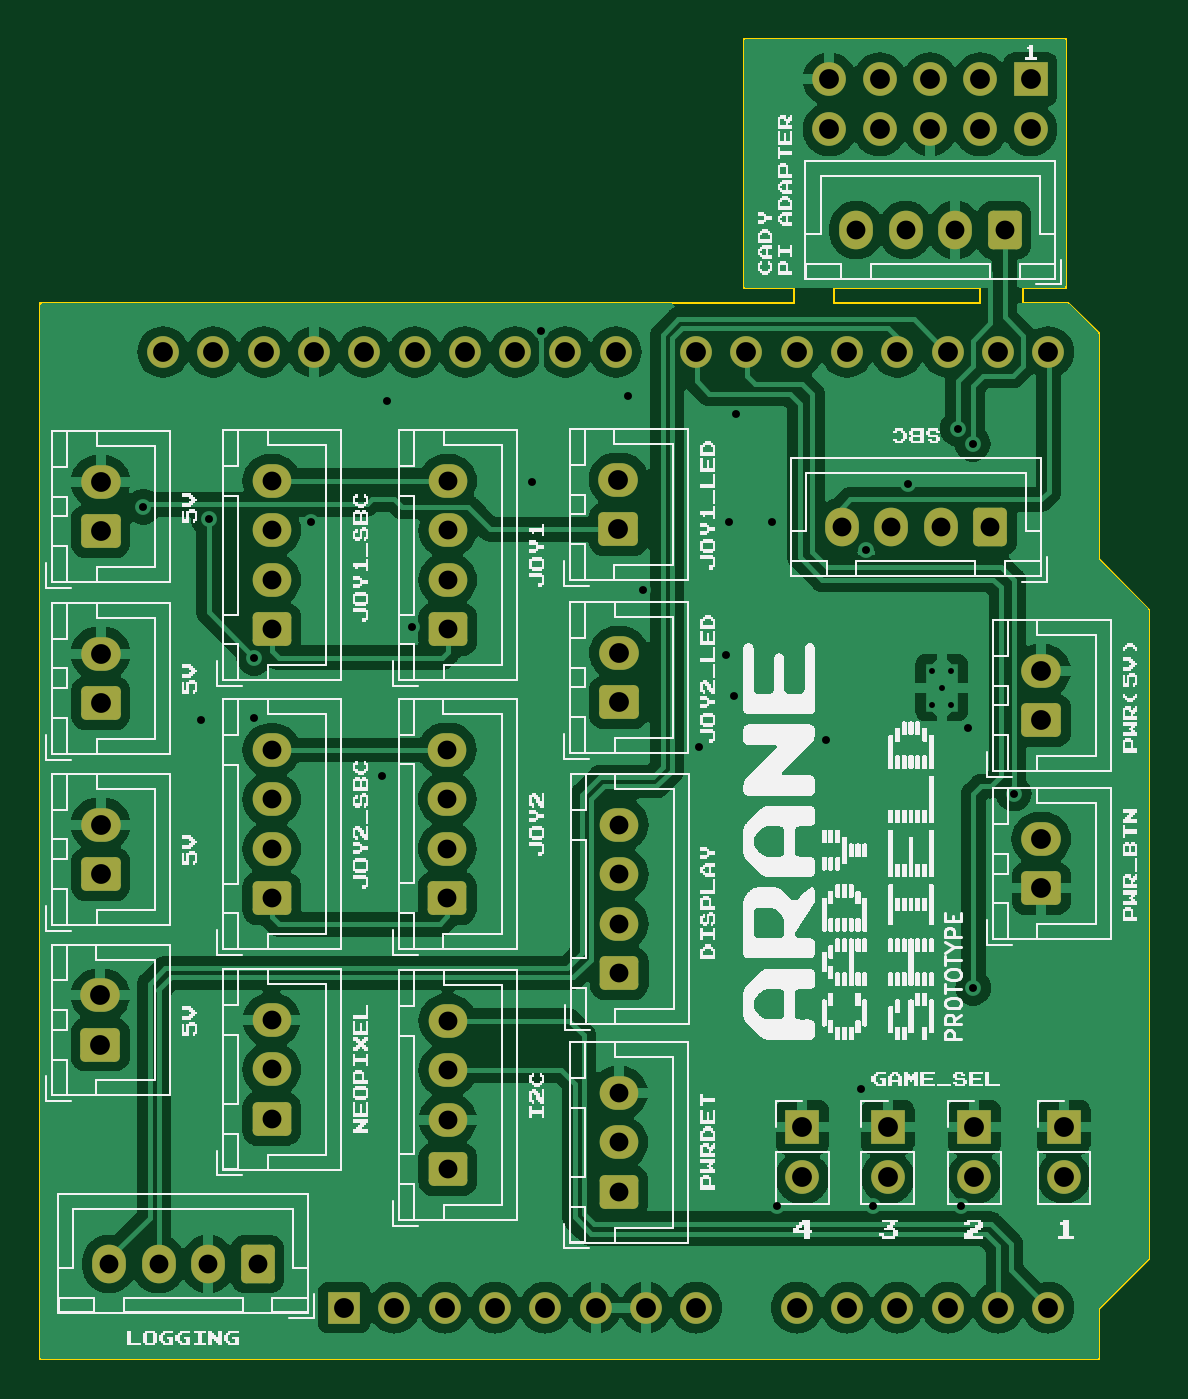
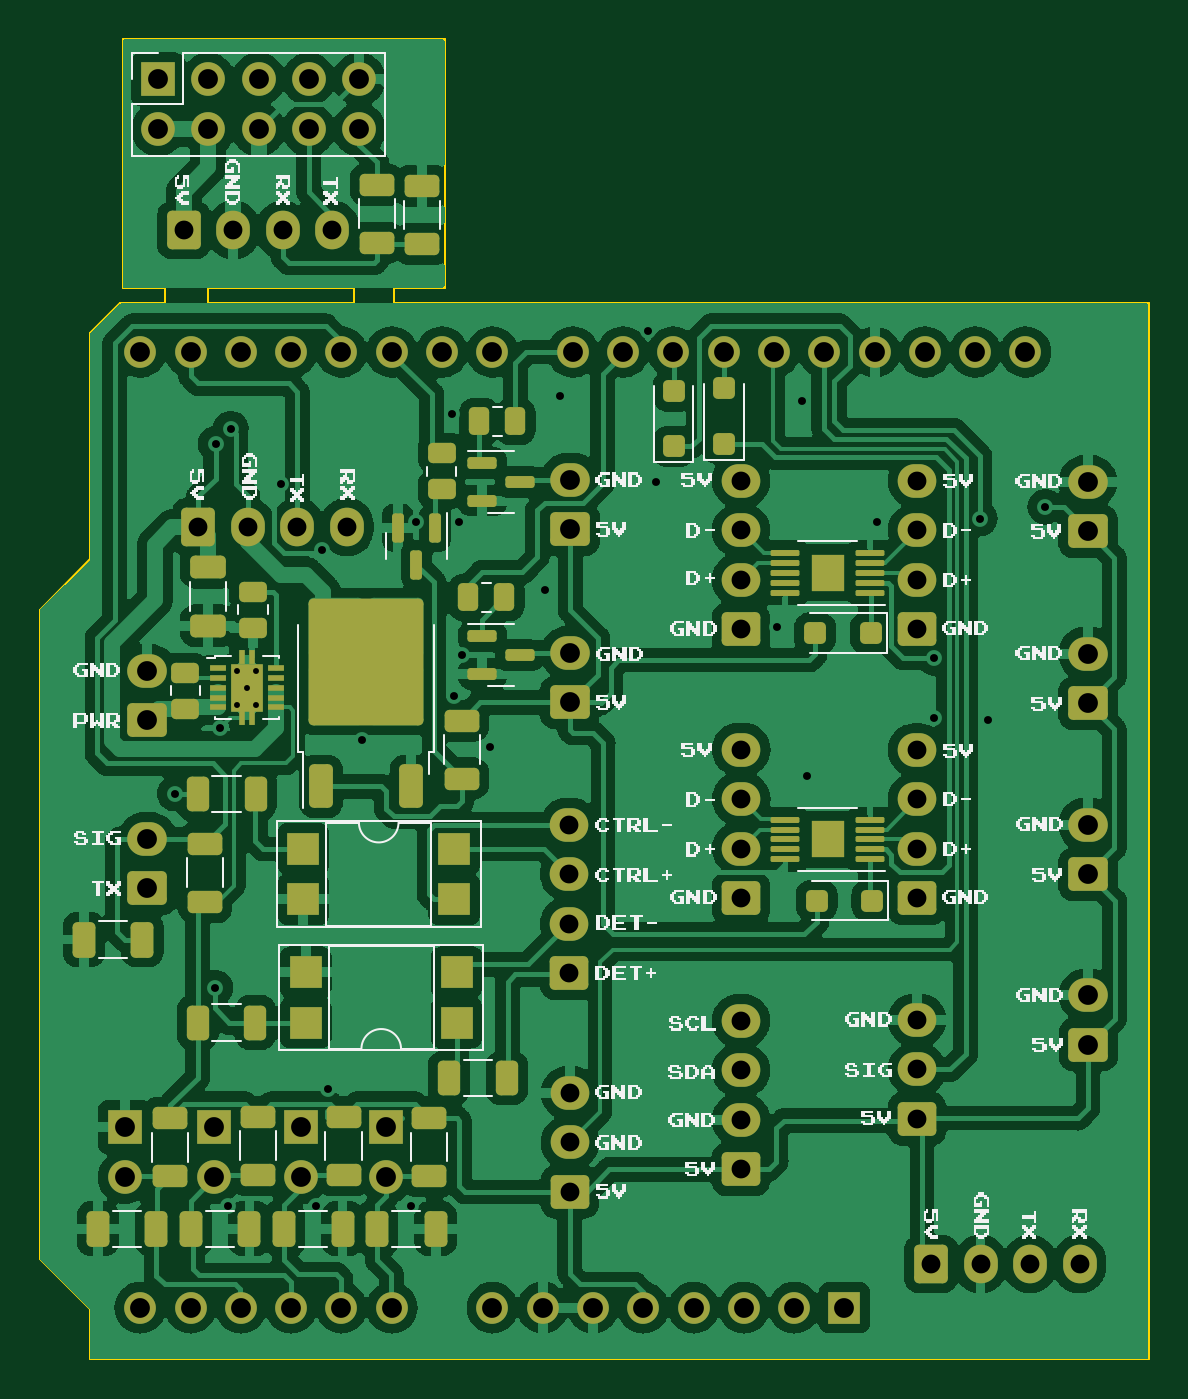
Circuit board: 11 layer files. Board 56.0 x 66.7 mm.
- bottom_copper: autopcb-B_Cu.gbl (287541 bytes)
- bottom_mask: autopcb-B_Mask.gbs (9560 bytes)
- paste: autopcb-B_Paste.gbp (6488 bytes)
- bottom_silk: autopcb-B_Silkscreen.gbo (100941 bytes)
- outline: autopcb-Edge_Cuts.gm1 (1632 bytes)
- top_copper: autopcb-F_Cu.gtl (182450 bytes)
- top_mask: autopcb-F_Mask.gts (4557 bytes)
- paste: autopcb-F_Paste.gtp (486 bytes)
- top_silk: autopcb-F_Silkscreen.gto (206367 bytes)
- drill: autopcb-NPTH.drl (272 bytes)
- drill: autopcb-PTH.drl (3014 bytes)

=== bottom_copper: autopcb-B_Cu.gbl (287541 bytes, source omitted) ===
=== bottom_mask: autopcb-B_Mask.gbs (9560 bytes, source omitted) ===
=== paste: autopcb-B_Paste.gbp ===
G04 #@! TF.GenerationSoftware,KiCad,Pcbnew,7.0.7*
G04 #@! TF.CreationDate,2024-04-25T01:55:24+02:00*
G04 #@! TF.ProjectId,autopcb,6175746f-7063-4622-9e6b-696361645f70,rev?*
G04 #@! TF.SameCoordinates,Original*
G04 #@! TF.FileFunction,Paste,Bot*
G04 #@! TF.FilePolarity,Positive*
%FSLAX46Y46*%
G04 Gerber Fmt 4.6, Leading zero omitted, Abs format (unit mm)*
G04 Created by KiCad (PCBNEW 7.0.7) date 2024-04-25 01:55:24*
%MOMM*%
%LPD*%
G01*
G04 APERTURE LIST*
G04 Aperture macros list*
%AMRoundRect*
0 Rectangle with rounded corners*
0 $1 Rounding radius*
0 $2 $3 $4 $5 $6 $7 $8 $9 X,Y pos of 4 corners*
0 Add a 4 corners polygon primitive as box body*
4,1,4,$2,$3,$4,$5,$6,$7,$8,$9,$2,$3,0*
0 Add four circle primitives for the rounded corners*
1,1,$1+$1,$2,$3*
1,1,$1+$1,$4,$5*
1,1,$1+$1,$6,$7*
1,1,$1+$1,$8,$9*
0 Add four rect primitives between the rounded corners*
20,1,$1+$1,$2,$3,$4,$5,0*
20,1,$1+$1,$4,$5,$6,$7,0*
20,1,$1+$1,$6,$7,$8,$9,0*
20,1,$1+$1,$8,$9,$2,$3,0*%
G04 Aperture macros list end*
%ADD10RoundRect,0.250000X-0.625000X0.312500X-0.625000X-0.312500X0.625000X-0.312500X0.625000X0.312500X0*%
%ADD11RoundRect,0.250000X-0.300000X-0.300000X0.300000X-0.300000X0.300000X0.300000X-0.300000X0.300000X0*%
%ADD12RoundRect,0.150000X0.587500X0.150000X-0.587500X0.150000X-0.587500X-0.150000X0.587500X-0.150000X0*%
%ADD13RoundRect,0.250000X-0.325000X-0.650000X0.325000X-0.650000X0.325000X0.650000X-0.325000X0.650000X0*%
%ADD14RoundRect,0.250000X0.312500X0.625000X-0.312500X0.625000X-0.312500X-0.625000X0.312500X-0.625000X0*%
%ADD15RoundRect,0.250000X0.300000X-0.300000X0.300000X0.300000X-0.300000X0.300000X-0.300000X-0.300000X0*%
%ADD16RoundRect,0.250000X0.450000X-0.262500X0.450000X0.262500X-0.450000X0.262500X-0.450000X-0.262500X0*%
%ADD17RoundRect,0.250000X0.625000X-0.312500X0.625000X0.312500X-0.625000X0.312500X-0.625000X-0.312500X0*%
%ADD18RoundRect,0.250000X0.325000X0.650000X-0.325000X0.650000X-0.325000X-0.650000X0.325000X-0.650000X0*%
%ADD19RoundRect,0.250000X-0.312500X-0.625000X0.312500X-0.625000X0.312500X0.625000X-0.312500X0.625000X0*%
%ADD20R,1.600000X1.600000*%
%ADD21RoundRect,0.250000X0.650000X-0.325000X0.650000X0.325000X-0.650000X0.325000X-0.650000X-0.325000X0*%
%ADD22RoundRect,0.170000X-0.170000X-0.210000X0.170000X-0.210000X0.170000X0.210000X-0.170000X0.210000X0*%
%ADD23RoundRect,0.075000X-0.650000X-0.075000X0.650000X-0.075000X0.650000X0.075000X-0.650000X0.075000X0*%
%ADD24RoundRect,0.250000X-0.450000X0.262500X-0.450000X-0.262500X0.450000X-0.262500X0.450000X0.262500X0*%
%ADD25RoundRect,0.250000X-0.262500X-0.450000X0.262500X-0.450000X0.262500X0.450000X-0.262500X0.450000X0*%
%ADD26RoundRect,0.150000X-0.150000X0.587500X-0.150000X-0.587500X0.150000X-0.587500X0.150000X0.587500X0*%
%ADD27RoundRect,0.250000X0.350000X-0.850000X0.350000X0.850000X-0.350000X0.850000X-0.350000X-0.850000X0*%
%ADD28RoundRect,0.250000X1.125000X-1.275000X1.125000X1.275000X-1.125000X1.275000X-1.125000X-1.275000X0*%
%ADD29RoundRect,0.250000X0.262500X0.450000X-0.262500X0.450000X-0.262500X-0.450000X0.262500X-0.450000X0*%
%ADD30R,0.640000X0.640000*%
%ADD31R,0.850000X0.280000*%
%ADD32R,0.280000X0.700000*%
G04 APERTURE END LIST*
D10*
X156972000Y-77023500D03*
X156972000Y-79948500D03*
D11*
X134324000Y-99606000D03*
X137124000Y-99606000D03*
D12*
X153921500Y-91010500D03*
X153921500Y-92910500D03*
X152046500Y-91960500D03*
D13*
X170383500Y-129679500D03*
X173333500Y-129679500D03*
D14*
X168302500Y-107708500D03*
X165377500Y-107708500D03*
D15*
X141732000Y-90049000D03*
X141732000Y-87249000D03*
D16*
X168937500Y-103437500D03*
X168937500Y-101612500D03*
D10*
X154967500Y-104021500D03*
X154967500Y-106946500D03*
D13*
X171096500Y-115074500D03*
X174046500Y-115074500D03*
D17*
X159258000Y-79883000D03*
X159258000Y-76958000D03*
X165254500Y-126957500D03*
X165254500Y-124032500D03*
X169699500Y-127023000D03*
X169699500Y-124098000D03*
D15*
X144272000Y-90176000D03*
X144272000Y-87376000D03*
D18*
X168634500Y-129679500D03*
X165684500Y-129679500D03*
D19*
X165381500Y-119265500D03*
X168306500Y-119265500D03*
D20*
X162968500Y-110502500D03*
X162968500Y-113042500D03*
X155348500Y-113042500D03*
X155348500Y-110502500D03*
D17*
X156618500Y-127012500D03*
X156618500Y-124087500D03*
D18*
X159236500Y-129679500D03*
X156286500Y-129679500D03*
D11*
X134236000Y-113106000D03*
X137036000Y-113106000D03*
D21*
X167794500Y-99228500D03*
X167794500Y-96278500D03*
D22*
X136066000Y-96088000D03*
X136066000Y-97028000D03*
X136906000Y-96088000D03*
X136906000Y-97028000D03*
D23*
X134336000Y-97558000D03*
X134336000Y-97058000D03*
X134336000Y-96558000D03*
X134336000Y-96058000D03*
X134336000Y-95558000D03*
X138636000Y-95558000D03*
X138636000Y-96058000D03*
X138636000Y-96558000D03*
X138636000Y-97058000D03*
X138636000Y-97558000D03*
D18*
X163935500Y-129679500D03*
X160985500Y-129679500D03*
D17*
X160936500Y-126961500D03*
X160936500Y-124036500D03*
D14*
X155606500Y-122059500D03*
X152681500Y-122059500D03*
D22*
X136066000Y-109550000D03*
X136066000Y-110490000D03*
X136906000Y-109550000D03*
X136906000Y-110490000D03*
D23*
X134336000Y-111020000D03*
X134336000Y-110520000D03*
X134336000Y-110020000D03*
X134336000Y-109520000D03*
X134336000Y-109020000D03*
X138636000Y-109020000D03*
X138636000Y-109520000D03*
X138636000Y-110020000D03*
X138636000Y-110520000D03*
X138636000Y-111020000D03*
D24*
X155983500Y-90516500D03*
X155983500Y-92341500D03*
D17*
X167921500Y-113173500D03*
X167921500Y-110248500D03*
D24*
X165508500Y-97501500D03*
X165508500Y-99326500D03*
D20*
X155221500Y-119265500D03*
X155221500Y-116725500D03*
X162841500Y-116725500D03*
X162841500Y-119265500D03*
D12*
X153921500Y-99773500D03*
X153921500Y-101673500D03*
X152046500Y-100723500D03*
D25*
X152253500Y-88912500D03*
X154078500Y-88912500D03*
D26*
X156303500Y-94276500D03*
X158203500Y-94276500D03*
X157253500Y-96151500D03*
D27*
X162073500Y-107336500D03*
D28*
X158268500Y-102711500D03*
X161318500Y-102711500D03*
X158268500Y-99361500D03*
X161318500Y-99361500D03*
D27*
X157513500Y-107336500D03*
D29*
X154633500Y-97802500D03*
X152808500Y-97802500D03*
D30*
X166291500Y-103218500D03*
X166291500Y-102358500D03*
X166291500Y-101498500D03*
X165331500Y-103218500D03*
X165331500Y-102358500D03*
X165331500Y-101498500D03*
D31*
X167286500Y-101358500D03*
X167286500Y-101858500D03*
X167286500Y-102358500D03*
X167286500Y-102858500D03*
X167286500Y-103358500D03*
X164336500Y-103358500D03*
X164336500Y-102858500D03*
X164336500Y-102358500D03*
X164336500Y-101858500D03*
X164336500Y-101358500D03*
D32*
X166061500Y-103908500D03*
X166061500Y-100808500D03*
X165561500Y-103908500D03*
X165561500Y-100808500D03*
M02*

=== bottom_silk: autopcb-B_Silkscreen.gbo (100941 bytes, source omitted) ===
=== outline: autopcb-Edge_Cuts.gm1 ===
G04 #@! TF.GenerationSoftware,KiCad,Pcbnew,7.0.7*
G04 #@! TF.CreationDate,2024-04-25T01:55:24+02:00*
G04 #@! TF.ProjectId,autopcb,6175746f-7063-4622-9e6b-696361645f70,rev?*
G04 #@! TF.SameCoordinates,Original*
G04 #@! TF.FileFunction,Profile,NP*
%FSLAX46Y46*%
G04 Gerber Fmt 4.6, Leading zero omitted, Abs format (unit mm)*
G04 Created by KiCad (PCBNEW 7.0.7) date 2024-04-25 01:55:24*
%MOMM*%
%LPD*%
G01*
G04 APERTURE LIST*
G04 #@! TA.AperFunction,Profile*
%ADD10C,0.100000*%
G04 #@! TD*
G04 APERTURE END LIST*
D10*
X169926000Y-82169000D02*
X169926000Y-82931000D01*
X176276000Y-98425000D02*
X176276000Y-131191000D01*
X155829000Y-69596000D02*
X155829000Y-82169000D01*
X160401000Y-82931000D02*
X160401000Y-82169000D01*
X173736000Y-84455000D02*
X173736000Y-95885000D01*
X176276000Y-131191000D02*
X173736000Y-133731000D01*
X160401000Y-82169000D02*
X167767000Y-82169000D01*
X169926000Y-82931000D02*
X172212000Y-82931000D01*
X167767000Y-82931000D02*
X167767000Y-82169000D01*
X158369000Y-82931000D02*
X120269000Y-82931000D01*
X173736000Y-95885000D02*
X176276000Y-98425000D01*
X173736000Y-84455000D02*
X172212000Y-82931000D01*
X173736000Y-136271000D02*
X125857000Y-136271000D01*
X172085000Y-82169000D02*
X169926000Y-82169000D01*
X120269000Y-82931000D02*
X120269000Y-136271000D01*
X172085000Y-69596000D02*
X155829000Y-69596000D01*
X172085000Y-82169000D02*
X172085000Y-69596000D01*
X158369000Y-82169000D02*
X155829000Y-82169000D01*
X120269000Y-136271000D02*
X125857000Y-136271000D01*
X167767000Y-82931000D02*
X160401000Y-82931000D01*
X173736000Y-133731000D02*
X173736000Y-136271000D01*
X158369000Y-82169000D02*
X158369000Y-82931000D01*
M02*

=== top_copper: autopcb-F_Cu.gtl (182450 bytes, source omitted) ===
=== top_mask: autopcb-F_Mask.gts ===
G04 #@! TF.GenerationSoftware,KiCad,Pcbnew,7.0.7*
G04 #@! TF.CreationDate,2024-04-25T01:55:24+02:00*
G04 #@! TF.ProjectId,autopcb,6175746f-7063-4622-9e6b-696361645f70,rev?*
G04 #@! TF.SameCoordinates,Original*
G04 #@! TF.FileFunction,Soldermask,Top*
G04 #@! TF.FilePolarity,Negative*
%FSLAX46Y46*%
G04 Gerber Fmt 4.6, Leading zero omitted, Abs format (unit mm)*
G04 Created by KiCad (PCBNEW 7.0.7) date 2024-04-25 01:55:24*
%MOMM*%
%LPD*%
G01*
G04 APERTURE LIST*
G04 Aperture macros list*
%AMRoundRect*
0 Rectangle with rounded corners*
0 $1 Rounding radius*
0 $2 $3 $4 $5 $6 $7 $8 $9 X,Y pos of 4 corners*
0 Add a 4 corners polygon primitive as box body*
4,1,4,$2,$3,$4,$5,$6,$7,$8,$9,$2,$3,0*
0 Add four circle primitives for the rounded corners*
1,1,$1+$1,$2,$3*
1,1,$1+$1,$4,$5*
1,1,$1+$1,$6,$7*
1,1,$1+$1,$8,$9*
0 Add four rect primitives between the rounded corners*
20,1,$1+$1,$2,$3,$4,$5,0*
20,1,$1+$1,$4,$5,$6,$7,0*
20,1,$1+$1,$6,$7,$8,$9,0*
20,1,$1+$1,$8,$9,$2,$3,0*%
G04 Aperture macros list end*
%ADD10RoundRect,0.250000X0.750000X-0.600000X0.750000X0.600000X-0.750000X0.600000X-0.750000X-0.600000X0*%
%ADD11O,2.000000X1.700000*%
%ADD12RoundRect,0.250000X0.725000X-0.600000X0.725000X0.600000X-0.725000X0.600000X-0.725000X-0.600000X0*%
%ADD13O,1.950000X1.700000*%
%ADD14R,1.700000X1.700000*%
%ADD15O,1.700000X1.700000*%
%ADD16RoundRect,0.250000X0.600000X0.725000X-0.600000X0.725000X-0.600000X-0.725000X0.600000X-0.725000X0*%
%ADD17O,1.700000X1.950000*%
%ADD18R,1.600000X1.600000*%
%ADD19O,1.600000X1.600000*%
G04 APERTURE END LIST*
D10*
X170842500Y-112494500D03*
D11*
X170842500Y-109994500D03*
D10*
X149489500Y-94353500D03*
D11*
X149489500Y-91853500D03*
D12*
X140870500Y-126678500D03*
D13*
X140870500Y-124178500D03*
X140870500Y-121678500D03*
X140870500Y-119178500D03*
D12*
X131980500Y-113002500D03*
D13*
X131980500Y-110502500D03*
X131980500Y-108002500D03*
X131980500Y-105502500D03*
D14*
X158777500Y-124544500D03*
D15*
X158777500Y-127084500D03*
D12*
X131980500Y-124138500D03*
D13*
X131980500Y-121638500D03*
X131980500Y-119138500D03*
D10*
X170842500Y-104005500D03*
D11*
X170842500Y-101505500D03*
D12*
X140870500Y-99413500D03*
D13*
X140870500Y-96913500D03*
X140870500Y-94413500D03*
X140870500Y-91913500D03*
D10*
X123344500Y-94460500D03*
D11*
X123344500Y-91960500D03*
D14*
X167462500Y-124544500D03*
D15*
X167462500Y-127084500D03*
D12*
X149538500Y-116776500D03*
D13*
X149538500Y-114276500D03*
X149538500Y-111776500D03*
X149538500Y-109276500D03*
D10*
X123344500Y-103136500D03*
D11*
X123344500Y-100636500D03*
D16*
X168997000Y-79248000D03*
D17*
X166497000Y-79248000D03*
X163997000Y-79248000D03*
X161497000Y-79248000D03*
D14*
X171985500Y-124539500D03*
D15*
X171985500Y-127079500D03*
D16*
X168262500Y-94246500D03*
D17*
X165762500Y-94246500D03*
X163262500Y-94246500D03*
X160762500Y-94246500D03*
D14*
X163095500Y-124544500D03*
D15*
X163095500Y-127084500D03*
D10*
X123344500Y-111772500D03*
D11*
X123344500Y-109272500D03*
D16*
X131269500Y-131457500D03*
D17*
X128769500Y-131457500D03*
X126269500Y-131457500D03*
X123769500Y-131457500D03*
D12*
X131980500Y-99413500D03*
D13*
X131980500Y-96913500D03*
X131980500Y-94413500D03*
X131980500Y-91913500D03*
D12*
X140853500Y-112982500D03*
D13*
X140853500Y-110482500D03*
X140853500Y-107982500D03*
X140853500Y-105482500D03*
D12*
X149506500Y-127821500D03*
D13*
X149506500Y-125321500D03*
X149506500Y-122821500D03*
D10*
X149506500Y-103096500D03*
D11*
X149506500Y-100596500D03*
D10*
X123327500Y-120388500D03*
D11*
X123327500Y-117888500D03*
D18*
X135638100Y-133667300D03*
D19*
X138178100Y-133667300D03*
X140718100Y-133667300D03*
X143258100Y-133667300D03*
X145798100Y-133667300D03*
X148338100Y-133667300D03*
X150878100Y-133667300D03*
X153418100Y-133667300D03*
X158498100Y-133667300D03*
X161038100Y-133667300D03*
X163578100Y-133667300D03*
X166118100Y-133667300D03*
X168658100Y-133667300D03*
X171198100Y-133667300D03*
X171198100Y-85407300D03*
X168658100Y-85407300D03*
X166118100Y-85407300D03*
X163578100Y-85407300D03*
X161038100Y-85407300D03*
X158498100Y-85407300D03*
X155958100Y-85407300D03*
X153418100Y-85407300D03*
X149358100Y-85407300D03*
X146818100Y-85407300D03*
X144278100Y-85407300D03*
X141738100Y-85407300D03*
X139198100Y-85407300D03*
X136658100Y-85407300D03*
X134118100Y-85407300D03*
X131578100Y-85407300D03*
X129038100Y-85407300D03*
X126498100Y-85407300D03*
D14*
X170307000Y-71628000D03*
D15*
X170307000Y-74168000D03*
X167767000Y-71628000D03*
X167767000Y-74168000D03*
X165227000Y-71628000D03*
X165227000Y-74168000D03*
X162687000Y-71628000D03*
X162687000Y-74168000D03*
X160147000Y-71628000D03*
X160147000Y-74168000D03*
M02*

=== paste: autopcb-F_Paste.gtp ===
G04 #@! TF.GenerationSoftware,KiCad,Pcbnew,7.0.7*
G04 #@! TF.CreationDate,2024-04-25T01:55:24+02:00*
G04 #@! TF.ProjectId,autopcb,6175746f-7063-4622-9e6b-696361645f70,rev?*
G04 #@! TF.SameCoordinates,Original*
G04 #@! TF.FileFunction,Paste,Top*
G04 #@! TF.FilePolarity,Positive*
%FSLAX46Y46*%
G04 Gerber Fmt 4.6, Leading zero omitted, Abs format (unit mm)*
G04 Created by KiCad (PCBNEW 7.0.7) date 2024-04-25 01:55:24*
%MOMM*%
%LPD*%
G01*
G04 APERTURE LIST*
G04 APERTURE END LIST*
M02*

=== top_silk: autopcb-F_Silkscreen.gto (206367 bytes, source omitted) ===
=== drill: autopcb-NPTH.drl ===
M48
; DRILL file {KiCad 7.0.7} date Thu Apr 25 01:55:26 2024
; FORMAT={-:-/ absolute / metric / decimal}
; #@! TF.CreationDate,2024-04-25T01:55:26+02:00
; #@! TF.GenerationSoftware,Kicad,Pcbnew,7.0.7
; #@! TF.FileFunction,NonPlated,1,2,NPTH
FMAT,2
METRIC
%
G90
G05
T0
M30

=== drill: autopcb-PTH.drl ===
M48
; DRILL file {KiCad 7.0.7} date Thu Apr 25 01:55:26 2024
; FORMAT={-:-/ absolute / metric / decimal}
; #@! TF.CreationDate,2024-04-25T01:55:26+02:00
; #@! TF.GenerationSoftware,Kicad,Pcbnew,7.0.7
; #@! TF.FileFunction,Plated,1,2,PTH
FMAT,2
METRIC
; #@! TA.AperFunction,Plated,PTH,ComponentDrill
T1C0.300
; #@! TA.AperFunction,Plated,PTH,ViaDrill
T2C0.400
; #@! TA.AperFunction,Plated,PTH,ComponentDrill
T3C0.950
; #@! TA.AperFunction,Plated,PTH,ComponentDrill
T4C1.000
%
G90
G05
T1
X165.332Y-101.498
X165.332Y-103.218
X165.811Y-102.358
X166.291Y-101.498
X166.291Y-103.218
T2
X125.503Y-93.23
X128.397Y-104.013
X128.799Y-93.816
X131.098Y-100.848
X131.098Y-103.886
X133.985Y-93.98
X137.541Y-106.807
X137.795Y-87.884
X139.065Y-99.314
X145.138Y-91.96
X145.57Y-84.34
X149.987Y-87.63
X150.749Y-97.409
X153.545Y-105.372
X154.942Y-100.698
X155.094Y-93.992
X155.349Y-102.755
X155.448Y-88.519
X157.254Y-93.992
X157.507Y-128.536
X159.997Y-105.016
X161.724Y-122.644
X162.003Y-95.415
X162.333Y-128.536
X164.112Y-92.087
X166.624Y-89.281
X166.778Y-128.536
X167.159Y-104.406
X167.386Y-90.043
X167.413Y-117.513
X169.445Y-107.709
T3
X123.769Y-131.457
X126.269Y-131.457
X128.769Y-131.457
X131.269Y-131.457
X131.981Y-91.913
X131.981Y-94.413
X131.981Y-96.913
X131.981Y-99.413
X131.981Y-105.502
X131.981Y-108.002
X131.981Y-110.502
X131.981Y-113.002
X131.981Y-119.138
X131.981Y-121.638
X131.981Y-124.138
X140.853Y-105.483
X140.853Y-107.983
X140.853Y-110.483
X140.853Y-112.983
X140.87Y-91.913
X140.87Y-94.413
X140.87Y-96.913
X140.87Y-99.413
X140.87Y-119.178
X140.87Y-121.678
X140.87Y-124.178
X140.87Y-126.678
X149.506Y-122.822
X149.506Y-125.322
X149.506Y-127.822
X149.538Y-109.276
X149.538Y-111.776
X149.538Y-114.276
X149.538Y-116.776
X160.762Y-94.246
X161.497Y-79.248
X163.262Y-94.246
X163.997Y-79.248
X165.762Y-94.246
X166.497Y-79.248
X168.262Y-94.246
X168.997Y-79.248
T4
X123.328Y-117.888
X123.328Y-120.388
X123.344Y-91.96
X123.344Y-94.46
X123.344Y-100.636
X123.344Y-103.136
X123.344Y-109.272
X123.344Y-111.772
X126.498Y-85.407
X129.038Y-85.407
X131.578Y-85.407
X134.118Y-85.407
X135.638Y-133.667
X136.658Y-85.407
X138.178Y-133.667
X139.198Y-85.407
X140.718Y-133.667
X141.738Y-85.407
X143.258Y-133.667
X144.278Y-85.407
X145.798Y-133.667
X146.818Y-85.407
X148.338Y-133.667
X149.358Y-85.407
X149.489Y-91.853
X149.489Y-94.353
X149.506Y-100.596
X149.506Y-103.096
X150.878Y-133.667
X153.418Y-85.407
X153.418Y-133.667
X155.958Y-85.407
X158.498Y-85.407
X158.498Y-133.667
X158.778Y-124.544
X158.778Y-127.084
X160.147Y-71.628
X160.147Y-74.168
X161.038Y-85.407
X161.038Y-133.667
X162.687Y-71.628
X162.687Y-74.168
X163.095Y-124.544
X163.095Y-127.084
X163.578Y-85.407
X163.578Y-133.667
X165.227Y-71.628
X165.227Y-74.168
X166.118Y-85.407
X166.118Y-133.667
X167.463Y-124.544
X167.463Y-127.084
X167.767Y-71.628
X167.767Y-74.168
X168.658Y-85.407
X168.658Y-133.667
X170.307Y-71.628
X170.307Y-74.168
X170.843Y-101.505
X170.843Y-104.005
X170.843Y-109.994
X170.843Y-112.494
X171.198Y-85.407
X171.198Y-133.667
X171.986Y-124.539
X171.986Y-127.079
T0
M30

